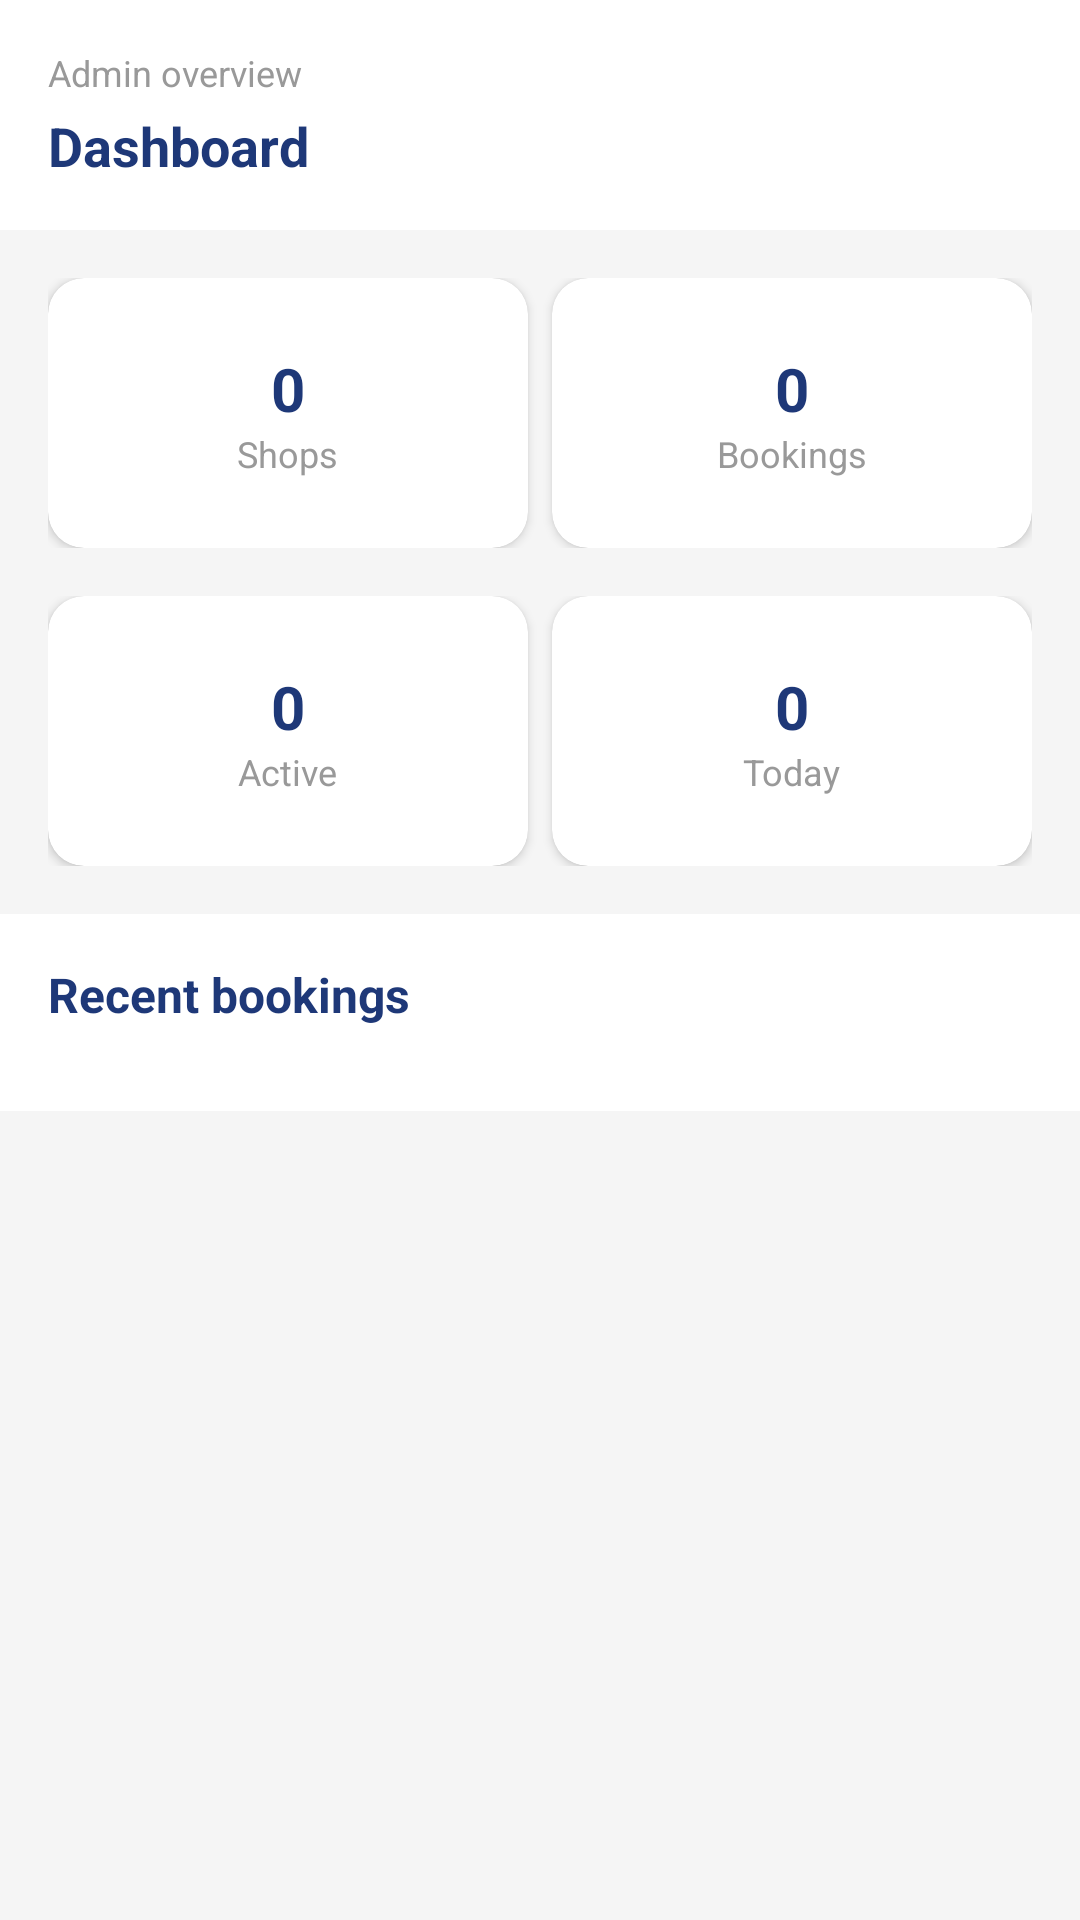

This screen was rendered from an Android layout file. Write that file and the resources it references.
<!-- AndroidManifest.xml: application theme Theme.GoBarBD -->
<!-- res/layout/fragment_admin_dashboard.xml -->
<?xml version="1.0" encoding="utf-8"?>
<ScrollView xmlns:android="http://schemas.android.com/apk/res/android"
    xmlns:app="http://schemas.android.com/apk/res-auto"
    android:layout_width="match_parent"
    android:layout_height="match_parent"
    android:background="#F5F5F5"
    android:fillViewport="true">

    <LinearLayout
        android:layout_width="match_parent"
        android:layout_height="wrap_content"
        android:orientation="vertical">

        <RelativeLayout
            android:layout_width="match_parent"
            android:layout_height="wrap_content"
            android:background="#FFFFFF"
            android:padding="16dp">

            <LinearLayout
                android:layout_width="wrap_content"
                android:layout_height="wrap_content"
                android:layout_alignParentStart="true"
                android:orientation="vertical">

                <TextView
                    android:layout_width="wrap_content"
                    android:layout_height="wrap_content"
                    android:text="Admin overview"
                    android:textColor="#999999"
                    android:textSize="12sp" />

                <TextView
                    android:id="@+id/txtAdminTitle"
                    android:layout_width="wrap_content"
                    android:layout_height="wrap_content"
                    android:layout_marginTop="4dp"
                    android:text="Dashboard"
                    android:textColor="#1E3878"
                    android:textSize="18sp"
                    android:textStyle="bold" />
            </LinearLayout>
        </RelativeLayout>

        <LinearLayout
            android:layout_width="match_parent"
            android:layout_height="wrap_content"
            android:layout_margin="16dp"
            android:orientation="horizontal">

            <androidx.cardview.widget.CardView
                android:layout_width="0dp"
                android:layout_height="90dp"
                android:layout_weight="1"
                android:layout_marginEnd="8dp"
                app:cardCornerRadius="12dp"
                app:cardElevation="2dp">

                <LinearLayout
                    android:layout_width="match_parent"
                    android:layout_height="match_parent"
                    android:gravity="center"
                    android:orientation="vertical">

                    <TextView
                        android:id="@+id/txtTotalShops"
                        android:layout_width="wrap_content"
                        android:layout_height="wrap_content"
                        android:text="0"
                        android:textColor="#1E3878"
                        android:textSize="20sp"
                        android:textStyle="bold" />

                    <TextView
                        android:layout_width="wrap_content"
                        android:layout_height="wrap_content"
                        android:text="Shops"
                        android:textColor="#999999"
                        android:textSize="12sp" />
                </LinearLayout>
            </androidx.cardview.widget.CardView>

            <androidx.cardview.widget.CardView
                android:layout_width="0dp"
                android:layout_height="90dp"
                android:layout_weight="1"
                app:cardCornerRadius="12dp"
                app:cardElevation="2dp">

                <LinearLayout
                    android:layout_width="match_parent"
                    android:layout_height="match_parent"
                    android:gravity="center"
                    android:orientation="vertical">

                    <TextView
                        android:id="@+id/txtTotalBookings"
                        android:layout_width="wrap_content"
                        android:layout_height="wrap_content"
                        android:text="0"
                        android:textColor="#1E3878"
                        android:textSize="20sp"
                        android:textStyle="bold" />

                    <TextView
                        android:layout_width="wrap_content"
                        android:layout_height="wrap_content"
                        android:text="Bookings"
                        android:textColor="#999999"
                        android:textSize="12sp" />
                </LinearLayout>
            </androidx.cardview.widget.CardView>
        </LinearLayout>

        <LinearLayout
            android:layout_width="match_parent"
            android:layout_height="wrap_content"
            android:layout_marginStart="16dp"
            android:layout_marginEnd="16dp"
            android:orientation="horizontal">

            <androidx.cardview.widget.CardView
                android:layout_width="0dp"
                android:layout_height="90dp"
                android:layout_weight="1"
                android:layout_marginEnd="8dp"
                app:cardCornerRadius="12dp"
                app:cardElevation="2dp">

                <LinearLayout
                    android:layout_width="match_parent"
                    android:layout_height="match_parent"
                    android:gravity="center"
                    android:orientation="vertical">

                    <TextView
                        android:id="@+id/txtActiveBookings"
                        android:layout_width="wrap_content"
                        android:layout_height="wrap_content"
                        android:text="0"
                        android:textColor="#1E3878"
                        android:textSize="20sp"
                        android:textStyle="bold" />

                    <TextView
                        android:layout_width="wrap_content"
                        android:layout_height="wrap_content"
                        android:text="Active"
                        android:textColor="#999999"
                        android:textSize="12sp" />
                </LinearLayout>
            </androidx.cardview.widget.CardView>

            <androidx.cardview.widget.CardView
                android:layout_width="0dp"
                android:layout_height="90dp"
                android:layout_weight="1"
                app:cardCornerRadius="12dp"
                app:cardElevation="2dp">

                <LinearLayout
                    android:layout_width="match_parent"
                    android:layout_height="match_parent"
                    android:gravity="center"
                    android:orientation="vertical">

                    <TextView
                        android:id="@+id/txtTodayBookings"
                        android:layout_width="wrap_content"
                        android:layout_height="wrap_content"
                        android:text="0"
                        android:textColor="#1E3878"
                        android:textSize="20sp"
                        android:textStyle="bold" />

                    <TextView
                        android:layout_width="wrap_content"
                        android:layout_height="wrap_content"
                        android:text="Today"
                        android:textColor="#999999"
                        android:textSize="12sp" />
                </LinearLayout>
            </androidx.cardview.widget.CardView>
        </LinearLayout>

        <LinearLayout
            android:layout_width="match_parent"
            android:layout_height="wrap_content"
            android:layout_marginTop="16dp"
            android:background="#FFFFFF"
            android:orientation="vertical"
            android:padding="16dp">

            <TextView
                android:layout_width="wrap_content"
                android:layout_height="wrap_content"
                android:text="Recent bookings"
                android:textColor="#1E3878"
                android:textSize="16sp"
                android:textStyle="bold" />

            <ProgressBar
                android:id="@+id/progressAdminRecent"
                android:layout_width="wrap_content"
                android:layout_height="wrap_content"
                android:layout_gravity="center"
                android:visibility="gone" />

            <TextView
                android:id="@+id/txtAdminRecentEmpty"
                android:layout_width="match_parent"
                android:layout_height="wrap_content"
                android:layout_marginTop="12dp"
                android:gravity="center"
                android:text="No bookings yet."
                android:textColor="#999999"
                android:visibility="gone" />

            <androidx.recyclerview.widget.RecyclerView
                android:id="@+id/recyclerAdminRecent"
                android:layout_width="match_parent"
                android:layout_height="wrap_content"
                android:layout_marginTop="12dp"
                android:nestedScrollingEnabled="false" />
        </LinearLayout>

        <View
            android:layout_width="match_parent"
            android:layout_height="80dp" />
    </LinearLayout>
</ScrollView>
<!-- resources referenced by this layout -->
<resources>
  <style name="Theme.GoBarBD" parent="Base.Theme.GoBarBD" />
  <style name="Base.Theme.GoBarBD" parent="Theme.Material3.DayNight.NoActionBar">
          
          
      </style>
</resources>
